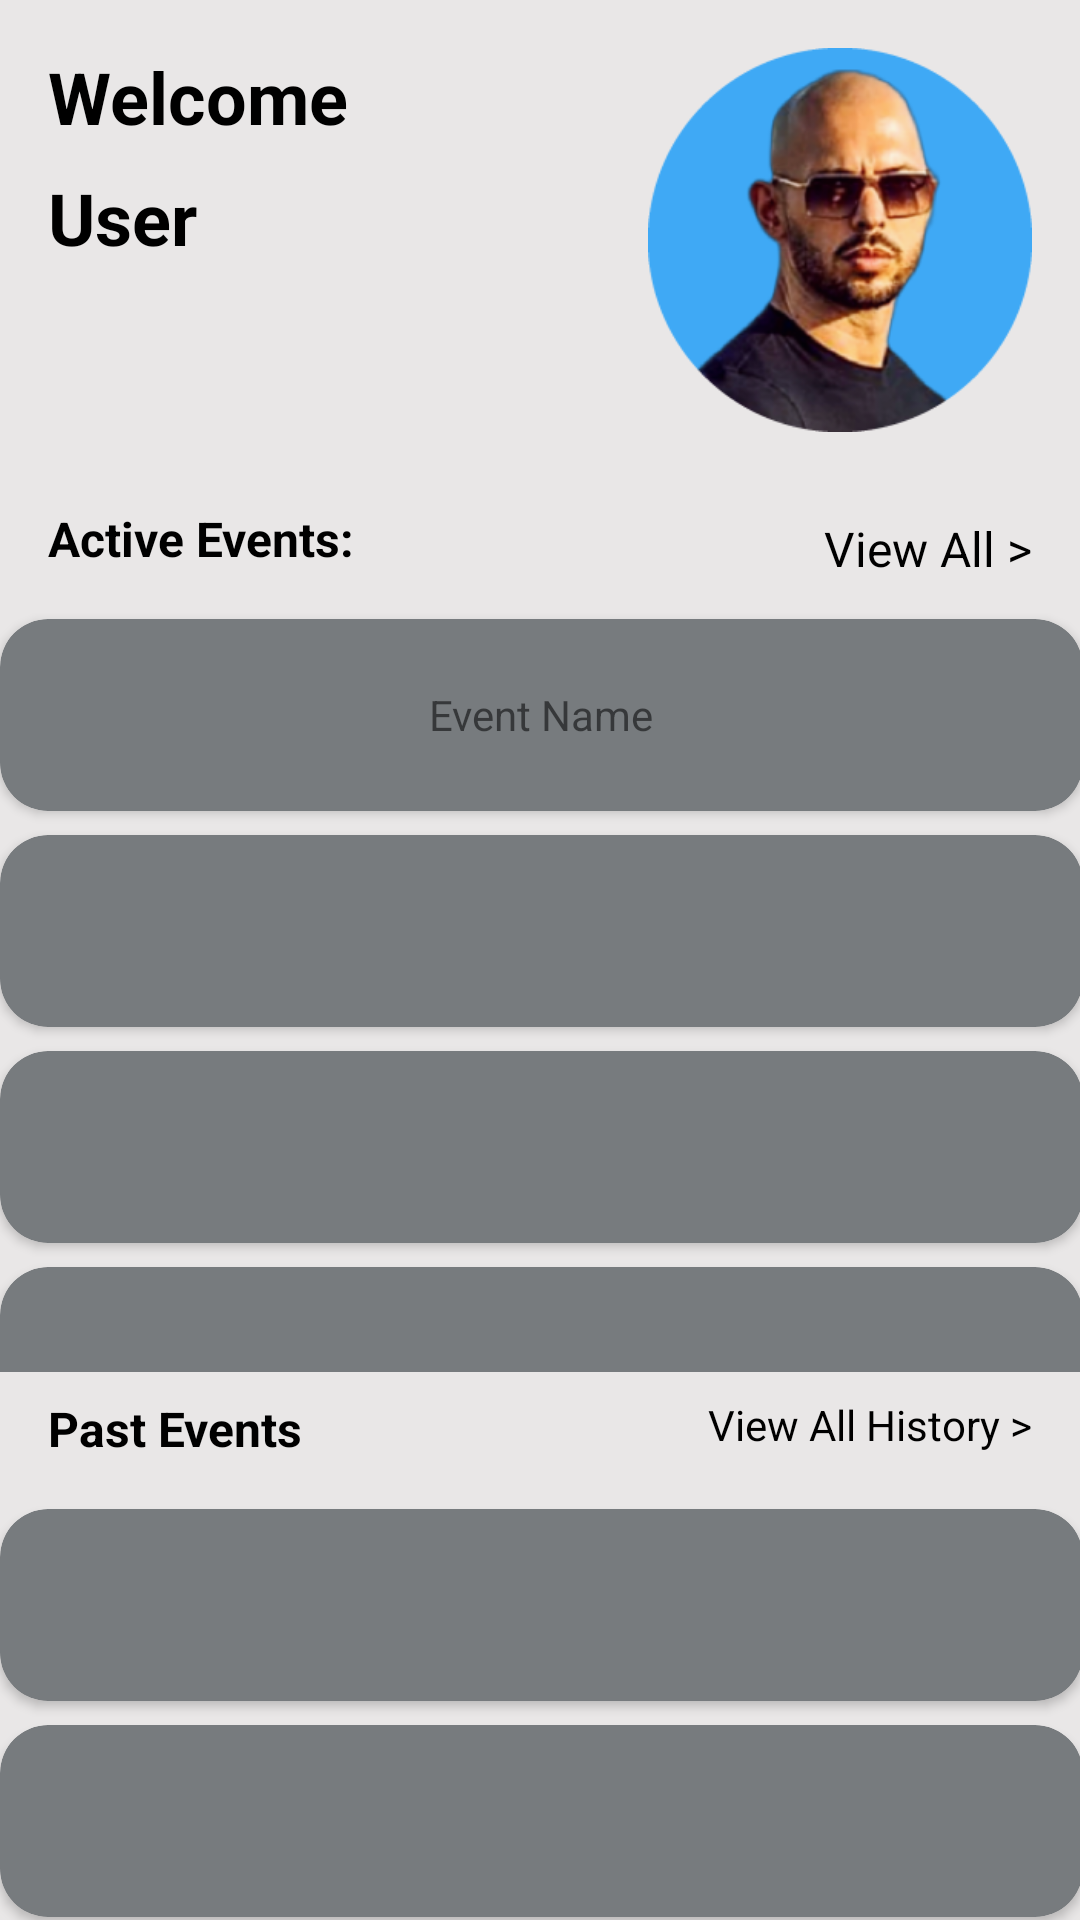

Here is an Android app screen rendered from its layout file. Give the layout XML and the strings, colors and styles it references.
<!-- AndroidManifest.xml: application theme Theme.AttendZ -->
<!-- res/layout/activity_home.xml -->
<?xml version="1.0" encoding="utf-8"?>
<androidx.constraintlayout.widget.ConstraintLayout xmlns:android="http://schemas.android.com/apk/res/android"
    xmlns:app="http://schemas.android.com/apk/res-auto"
    xmlns:tools="http://schemas.android.com/tools"
    android:layout_width="match_parent"
    android:layout_height="match_parent"
    android:background="@color/primary_background_theme">

    <TextView
        android:id="@+id/textView4"
        android:layout_width="wrap_content"
        android:layout_height="wrap_content"
        android:layout_marginStart="16dp"
        android:layout_marginTop="16dp"
        android:text="@string/welcome"
        android:textColor="@color/black"
        android:textSize="24sp"
        android:textStyle="bold"
        app:layout_constraintStart_toStartOf="parent"
        app:layout_constraintTop_toTopOf="parent" />

    <TextView
        android:id="@+id/textView5"
        android:layout_width="wrap_content"
        android:layout_height="wrap_content"
        android:layout_marginStart="16dp"
        android:layout_marginTop="8dp"
        android:text="@string/user_name"
        android:textColor="@color/black"
        android:textSize="24sp"
        android:textStyle="bold"
        app:layout_constraintStart_toStartOf="parent"
        app:layout_constraintTop_toBottomOf="@+id/textView4" />

    <ImageView
        android:id="@+id/imageView2"
        android:layout_width="128dp"
        android:layout_height="128dp"
        android:layout_marginTop="16dp"
        android:layout_marginEnd="16dp"
        app:layout_constraintEnd_toEndOf="parent"
        app:layout_constraintTop_toTopOf="parent"
        app:srcCompat="@drawable/profile" />

    <TextView
        android:id="@+id/textView6"
        android:layout_width="wrap_content"
        android:layout_height="wrap_content"
        android:layout_marginStart="16dp"
        android:layout_marginTop="80dp"
        android:text="@string/active_events"
        android:textColor="@color/black"
        android:textSize="16sp"
        android:textStyle="bold"
        app:layout_constraintStart_toStartOf="parent"
        app:layout_constraintTop_toBottomOf="@+id/textView5" />

    <TextView
        android:id="@+id/textView7"
        android:layout_width="wrap_content"
        android:layout_height="wrap_content"
        android:layout_marginTop="28dp"
        android:layout_marginEnd="16dp"
        android:text="@string/view_all"
        android:textColor="@color/black"
        android:textSize="16sp"
        app:layout_constraintEnd_toEndOf="parent"
        app:layout_constraintTop_toBottomOf="@+id/imageView2" />

    <TextView
        android:id="@+id/textView9"
        android:layout_width="wrap_content"
        android:layout_height="wrap_content"
        android:layout_marginStart="16dp"
        android:layout_marginTop="8dp"
        android:text="@string/past_events"
        android:textColor="@color/black"
        android:textSize="16sp"
        android:textStyle="bold"
        app:layout_constraintStart_toStartOf="parent"
        app:layout_constraintTop_toBottomOf="@+id/linearLayout" />

    <LinearLayout
        android:id="@+id/linearLayout"
        android:layout_width="409dp"
        android:layout_height="259dp"
        android:layout_marginTop="8dp"
        android:orientation="vertical"
        app:layout_constraintEnd_toEndOf="parent"
        app:layout_constraintStart_toStartOf="parent"
        app:layout_constraintTop_toBottomOf="@+id/textView6">

        <androidx.cardview.widget.CardView
            android:id="@+id/cardView"
            android:layout_width="match_parent"
            android:layout_height="64dp"
            android:layout_marginStart="24dp"
            android:layout_marginTop="8dp"
            android:layout_marginEnd="24dp"
            android:background="@drawable/rounded_shape_red"
            app:cardCornerRadius="16dp"
            app:cardBackgroundColor="#777b7e"
            >
            <TextView
                android:layout_width="wrap_content"
                android:layout_height="wrap_content"
                android:text="Event Name"
                android:layout_gravity="center"
                />

        </androidx.cardview.widget.CardView>
        <androidx.cardview.widget.CardView
            android:id="@+id/cardView1"
            android:layout_width="match_parent"
            android:layout_height="64dp"
            android:layout_marginStart="24dp"
            android:layout_marginTop="8dp"
            android:layout_marginEnd="24dp"
            android:background="@drawable/rounded_shape_red"
            app:cardCornerRadius="16dp"
            app:cardBackgroundColor="#777b7e"
            />
        <androidx.cardview.widget.CardView
            android:id="@+id/cardView2"
            android:layout_width="match_parent"
            android:layout_height="64dp"
            android:layout_marginStart="24dp"
            android:layout_marginTop="8dp"
            android:layout_marginEnd="24dp"
            android:background="@drawable/rounded_shape_red"
            app:cardCornerRadius="16dp"
            app:cardBackgroundColor="#777b7e"
            />
        <androidx.cardview.widget.CardView
            android:id="@+id/cardView3"
            android:layout_width="match_parent"
            android:layout_height="64dp"
            android:layout_marginStart="24dp"
            android:layout_marginTop="8dp"
            android:layout_marginEnd="24dp"
            android:background="@drawable/rounded_shape_red"
            app:cardCornerRadius="16dp"
            app:cardBackgroundColor="#777b7e"
            />
    </LinearLayout>

    <TextView
        android:id="@+id/textView10"
        android:layout_width="wrap_content"
        android:layout_height="wrap_content"
        android:layout_marginTop="8dp"
        android:layout_marginEnd="16dp"
        android:text="@string/view_full_history"
        android:textColor="@color/black"
        app:layout_constraintEnd_toEndOf="parent"
        app:layout_constraintTop_toBottomOf="@+id/linearLayout" />

    <LinearLayout
        android:layout_width="409dp"
        android:layout_height="230dp"
        android:layout_marginTop="8dp"
        android:orientation="vertical"
        app:layout_constraintEnd_toEndOf="parent"
        app:layout_constraintStart_toStartOf="parent"
        app:layout_constraintTop_toBottomOf="@+id/textView9">

        <androidx.cardview.widget.CardView
            android:id="@+id/cardView6"
            android:layout_width="match_parent"
            android:layout_height="64dp"
            android:layout_marginStart="24dp"
            android:layout_marginTop="8dp"
            android:layout_marginEnd="24dp"
            android:background="@drawable/rounded_shape_red"
            app:cardCornerRadius="16dp"
            app:cardBackgroundColor="#777b7e"
            />
        <androidx.cardview.widget.CardView
            android:id="@+id/cardView7"
            android:layout_width="match_parent"
            android:layout_height="64dp"
            android:layout_marginStart="24dp"
            android:layout_marginTop="8dp"
            android:layout_marginEnd="24dp"
            android:background="@drawable/rounded_shape_red"
            app:cardCornerRadius="16dp"
            app:cardBackgroundColor="#777b7e"
            />
        <androidx.cardview.widget.CardView
            android:id="@+id/cardView8"
            android:layout_width="match_parent"
            android:layout_height="64dp"
            android:layout_marginStart="24dp"
            android:layout_marginTop="8dp"
            android:layout_marginEnd="24dp"
            android:background="@drawable/rounded_shape_red"
            app:cardCornerRadius="16dp"
            app:cardBackgroundColor="#777b7e"
            />
        <androidx.cardview.widget.CardView
            android:id="@+id/cardView9"
            android:layout_width="match_parent"
            android:layout_height="64dp"
            android:layout_marginStart="24dp"
            android:layout_marginTop="8dp"
            android:layout_marginEnd="24dp"
            android:background="@drawable/rounded_shape_red"
            app:cardCornerRadius="16dp"
            app:cardBackgroundColor="#777b7e"
            />
    </LinearLayout>

</androidx.constraintlayout.widget.ConstraintLayout>
<!-- resources referenced by this layout -->
<resources>
  <color name="black">#FF000000</color>
  <color name="primary_background_theme">#E2E8E6E6</color>
  <!-- drawable profile: jpeg bitmap (drawable, 4925 bytes) -->
  <!-- drawable rounded_shape_red (drawable) -->
  <?xml version="1.0" encoding="utf-8"?>
  <shape xmlns:android="http://schemas.android.com/apk/res/android">
      <solid android:color="@android:color/holo_red_light"></solid>
  
  
  
  
      <corners  android:radius="15dp"/>
  </shape>
  <string name="active_events">Active Events:</string>
  <string name="past_events">Past Events</string>
  <string name="user_name">User</string>
  <string name="view_all">View All &gt;</string>
  <string name="view_full_history">View All History &gt;</string>
  <string name="welcome">Welcome</string>
  <style name="Theme.AttendZ" parent="Theme.AppCompat.DayNight.NoActionBar">
          
          <item name="colorPrimary">@color/purple_500</item>
          <item name="colorPrimaryVariant">@color/purple_700</item>
          <item name="colorOnPrimary">@color/white</item>
          
          <item name="colorSecondary">@color/teal_200</item>
          <item name="colorSecondaryVariant">@color/teal_700</item>
          <item name="colorOnSecondary">@color/black</item>
          
          <item name="android:statusBarColor">?attr/colorPrimaryVariant</item>
          
      </style>
  <color name="purple_500">#FF6200EE</color>
  <color name="purple_700">#FF3700B3</color>
  <color name="white">#FFFFFFFF</color>
  <color name="teal_200">#FF03DAC5</color>
  <color name="teal_700">#FF018786</color>
</resources>
